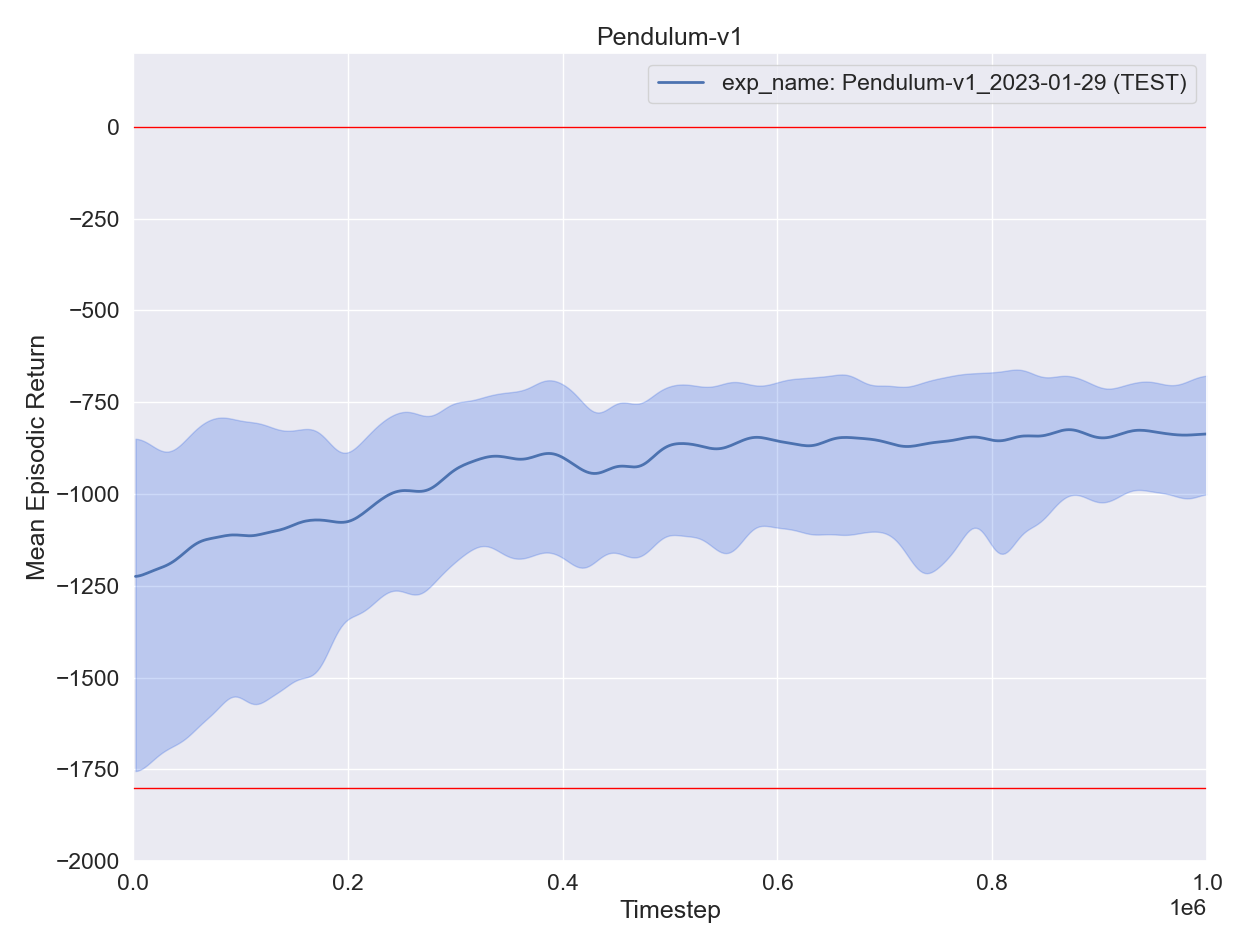

Values plotted in this chart, from the file beside it:
, experiment, timestep, mean episodic runtime, mean episodic length, eval episodes, mean episodic returns, min episodic returns, max episodic returns, std episodic returns, episodes
0, exp_name: Pendulum-v1_2023-01-29 (TEST), 2200, 0.03965, 200.0, 11, -1343, -1795, -882.3, 335.7, 0
0, exp_name: Pendulum-v1_2023-01-29 (TEST), 4400, 0.03797, 200.0, 11, -1147, -1816, -862.2, 324.2, 1
0, exp_name: Pendulum-v1_2023-01-29 (TEST), 6600, 0.03847, 200.0, 11, -1337, -1852, -772.1, 379.9, 2
0, exp_name: Pendulum-v1_2023-01-29 (TEST), 8800, 0.03802, 200.0, 11, -1334, -1868, -834.8, 370.1, 3
0, exp_name: Pendulum-v1_2023-01-29 (TEST), 11000, 0.03767, 200.0, 11, -1079, -1591, -856.9, 211.8, 4
0, exp_name: Pendulum-v1_2023-01-29 (TEST), 13200, 0.03751, 200.0, 11, -1134, -1530, -848.4, 191, 5
0, exp_name: Pendulum-v1_2023-01-29 (TEST), 15400, 0.03932, 200.0, 11, -1199, -1803, -782, 298.9, 6
0, exp_name: Pendulum-v1_2023-01-29 (TEST), 17600, 0.0365, 200.0, 11, -1169, -1765, -794.5, 323.9, 7
0, exp_name: Pendulum-v1_2023-01-29 (TEST), 19800, 0.03581, 200.0, 11, -1059, -1774, -846.5, 271.1, 8
0, exp_name: Pendulum-v1_2023-01-29 (TEST), 22000, 0.0362, 200.0, 11, -1411, -1862, -1070, 299.2, 9
0, exp_name: Pendulum-v1_2023-01-29 (TEST), 24200, 0.03596, 200.0, 11, -1160, -1704, -874.5, 245.9, 10
0, exp_name: Pendulum-v1_2023-01-29 (TEST), 26400, 0.03931, 200.0, 11, -1166, -1455, -905, 185.5, 11
0, exp_name: Pendulum-v1_2023-01-29 (TEST), 28600, 0.03608, 200.0, 11, -1317, -1617, -991.5, 181.7, 12
0, exp_name: Pendulum-v1_2023-01-29 (TEST), 30800, 0.03625, 200.0, 11, -1126, -1647, -740.2, 277.3, 13
0, exp_name: Pendulum-v1_2023-01-29 (TEST), 33000, 0.03595, 200.0, 11, -1181, -1864, -897.9, 261.8, 14
0, exp_name: Pendulum-v1_2023-01-29 (TEST), 35200, 0.03609, 200.0, 11, -1315, -1804, -1044, 297.2, 15
0, exp_name: Pendulum-v1_2023-01-29 (TEST), 37400, 0.03808, 200.0, 11, -1183, -1675, -904.5, 235.9, 16
0, exp_name: Pendulum-v1_2023-01-29 (TEST), 39600, 0.03769, 200.0, 11, -1208, -1614, -905, 247.7, 17
0, exp_name: Pendulum-v1_2023-01-29 (TEST), 41800, 0.03582, 200.0, 11, -1060, -1498, -881.8, 181.4, 18
0, exp_name: Pendulum-v1_2023-01-29 (TEST), 44000, 0.03588, 200.0, 11, -1151, -1760, -873.1, 337.6, 19
0, exp_name: Pendulum-v1_2023-01-29 (TEST), 46200, 0.03628, 200.0, 11, -1195, -1759, -802.4, 291.6, 20
0, exp_name: Pendulum-v1_2023-01-29 (TEST), 48400, 0.03755, 200.0, 11, -1172, -1618, -914.8, 230.2, 21
0, exp_name: Pendulum-v1_2023-01-29 (TEST), 50600, 0.03821, 200.0, 11, -1274, -1729, -858.7, 307.5, 22
0, exp_name: Pendulum-v1_2023-01-29 (TEST), 52800, 0.03645, 200.0, 11, -1125, -1668, -762.9, 306, 23
0, exp_name: Pendulum-v1_2023-01-29 (TEST), 55000, 0.03588, 200.0, 11, -1100, -1787, -749.2, 288.9, 24
0, exp_name: Pendulum-v1_2023-01-29 (TEST), 57200, 0.03569, 200.0, 11, -1133, -1766, -899.4, 231.7, 25
0, exp_name: Pendulum-v1_2023-01-29 (TEST), 59400, 0.03688, 200.0, 11, -1092, -1637, -890.6, 236.6, 26
0, exp_name: Pendulum-v1_2023-01-29 (TEST), 61600, 0.03865, 200.0, 11, -1111, -1396, -778, 190.8, 27
0, exp_name: Pendulum-v1_2023-01-29 (TEST), 63800, 0.03622, 200.0, 11, -1001, -1480, -811.6, 183.8, 28
0, exp_name: Pendulum-v1_2023-01-29 (TEST), 66000, 0.03605, 200.0, 11, -1127, -1733, -795.8, 300.1, 29
0, exp_name: Pendulum-v1_2023-01-29 (TEST), 68200, 0.03627, 200.0, 11, -1108, -1439, -697.9, 224, 30
0, exp_name: Pendulum-v1_2023-01-29 (TEST), 70400, 0.03657, 200.0, 11, -1119, -1542, -741.3, 275.8, 31
0, exp_name: Pendulum-v1_2023-01-29 (TEST), 72600, 0.03927, 200.0, 11, -1188, -1740, -860.5, 314.5, 32
0, exp_name: Pendulum-v1_2023-01-29 (TEST), 74800, 0.03602, 200.0, 11, -1128, -1642, -769, 286.6, 33
0, exp_name: Pendulum-v1_2023-01-29 (TEST), 77000, 0.03591, 200.0, 11, -1198, -1634, -890.4, 245.5, 34
0, exp_name: Pendulum-v1_2023-01-29 (TEST), 79200, 0.03597, 200.0, 11, -1082, -1662, -740.2, 258.5, 35
0, exp_name: Pendulum-v1_2023-01-29 (TEST), 81400, 0.03574, 200.0, 11, -1178, -1806, -860.8, 292.4, 36
0, exp_name: Pendulum-v1_2023-01-29 (TEST), 83600, 0.03898, 200.0, 11, -1166, -1654, -745.7, 274.4, 37
0, exp_name: Pendulum-v1_2023-01-29 (TEST), 85800, 0.03612, 200.0, 11, -1026, -1449, -760.7, 224.1, 38
0, exp_name: Pendulum-v1_2023-01-29 (TEST), 88000, 0.03577, 200.0, 11, -1066, -1440, -615.2, 230.9, 39
0, exp_name: Pendulum-v1_2023-01-29 (TEST), 90200, 0.03585, 200.0, 11, -1104, -1371, -786, 207.8, 40
0, exp_name: Pendulum-v1_2023-01-29 (TEST), 92400, 0.03608, 200.0, 11, -1024, -1391, -832.7, 188.5, 41
0, exp_name: Pendulum-v1_2023-01-29 (TEST), 94600, 0.03882, 200.0, 11, -1097, -1407, -894.1, 166.9, 42
0, exp_name: Pendulum-v1_2023-01-29 (TEST), 96800, 0.03722, 200.0, 11, -1123, -1632, -861.2, 249.3, 43
0, exp_name: Pendulum-v1_2023-01-29 (TEST), 99000, 0.03598, 200.0, 11, -1206, -1658, -755.6, 283.8, 44
0, exp_name: Pendulum-v1_2023-01-29 (TEST), 101200, 0.03613, 200.0, 11, -1118, -1546, -758.3, 266.2, 45
0, exp_name: Pendulum-v1_2023-01-29 (TEST), 103400, 0.03601, 200.0, 11, -1050, -1513, -858.7, 269.6, 46
0, exp_name: Pendulum-v1_2023-01-29 (TEST), 105600, 0.03821, 200.0, 11, -1074, -1370, -849, 165.4, 47
0, exp_name: Pendulum-v1_2023-01-29 (TEST), 107800, 0.03748, 200.0, 11, -1180, -1666, -808.5, 305.4, 48
0, exp_name: Pendulum-v1_2023-01-29 (TEST), 110000, 0.03762, 200.0, 11, -1047, -1456, -767.2, 218, 49
0, exp_name: Pendulum-v1_2023-01-29 (TEST), 112200, 0.03739, 200.0, 11, -1175, -1769, -756.1, 324.1, 50
0, exp_name: Pendulum-v1_2023-01-29 (TEST), 114400, 0.03701, 200.0, 11, -1190, -1726, -834.3, 331.3, 51
0, exp_name: Pendulum-v1_2023-01-29 (TEST), 116600, 0.0412, 200.0, 11, -1173, -1874, -756.6, 352.4, 52
0, exp_name: Pendulum-v1_2023-01-29 (TEST), 118800, 0.03932, 200.0, 11, -1164, -1678, -880.3, 269.8, 53
0, exp_name: Pendulum-v1_2023-01-29 (TEST), 121000, 0.03748, 200.0, 11, -1062, -1631, -761.6, 248.3, 54
0, exp_name: Pendulum-v1_2023-01-29 (TEST), 123200, 0.03646, 200.0, 11, -1081, -1483, -762.3, 241.8, 55
0, exp_name: Pendulum-v1_2023-01-29 (TEST), 125400, 0.03638, 200.0, 11, -1075, -1319, -765.1, 193.2, 56
0, exp_name: Pendulum-v1_2023-01-29 (TEST), 127600, 0.03935, 200.0, 11, -968.7, -1195, -831.4, 120.8, 57
0, exp_name: Pendulum-v1_2023-01-29 (TEST), 129800, 0.03961, 200.0, 11, -1031, -1366, -869.4, 142.8, 58
0, exp_name: Pendulum-v1_2023-01-29 (TEST), 132000, 0.03736, 200.0, 11, -1165, -1828, -879.7, 310.5, 59
... 395 more rows
